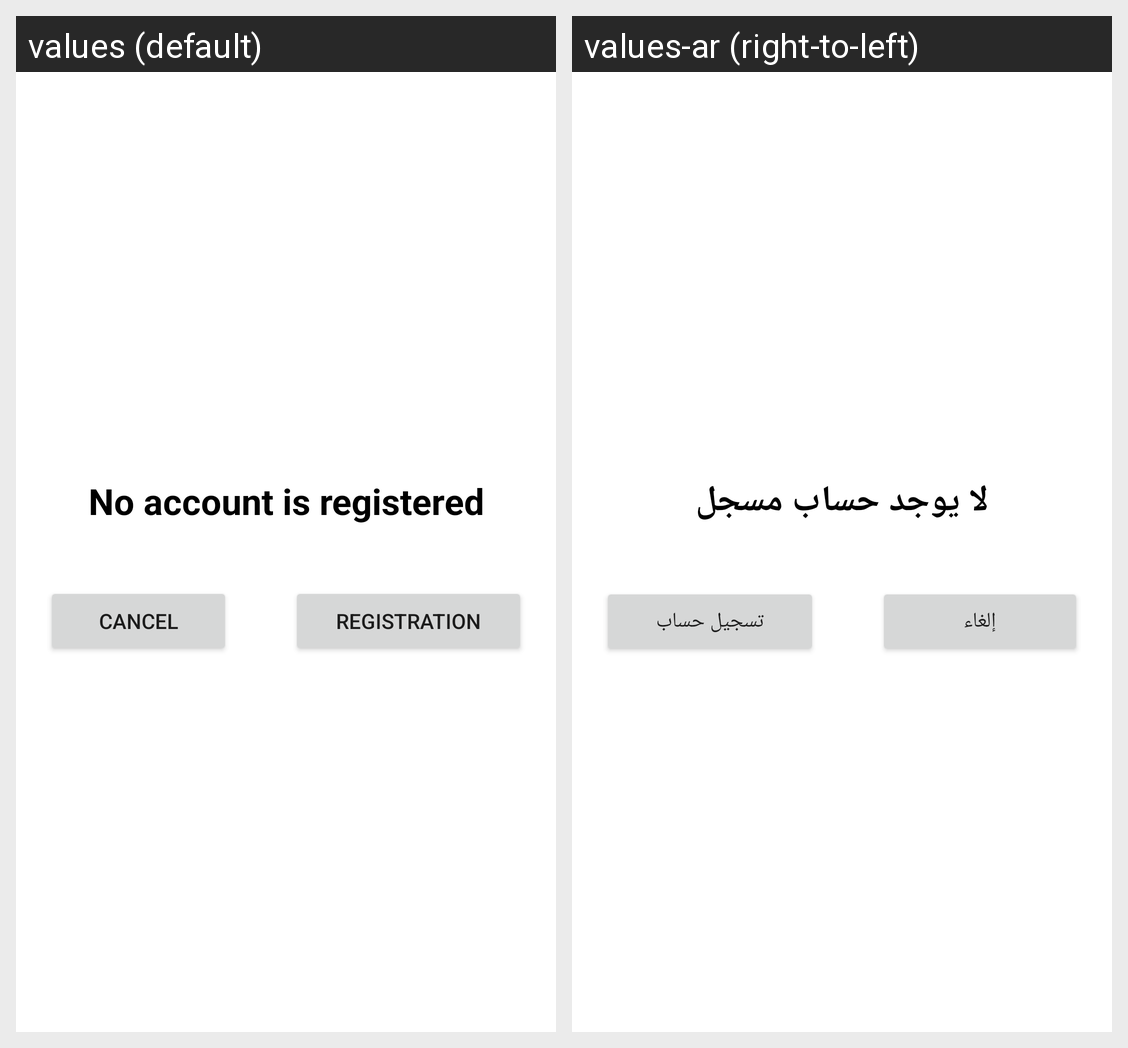

Here is an Android app screen in its default locale and in the app's own translations. Write out the translated-string differences for the strings that appear on this screen.
Android screen res/layout/sample.xml rendered under 2 locales, left to right: values (default), values-ar (right-to-left). Device: Nexus 5 (rendered at 1080×1920; each locale shown at half size, 540×960, under a caption strip naming it); theme Theme.Masifk.
Strings drawn on this screen, with the default value and each locale's value (text and hints the layout hard-codes, and strings that could not be matched under every locale, appear in the picture but are not listed):

noaccount
  values: No account is registered
  values-ar: لا يوجد حساب مسجل

cancel
  values: Cancel
  values-ar: إلغاء

registration
  values: registration
  values-ar: تسجيل حساب
